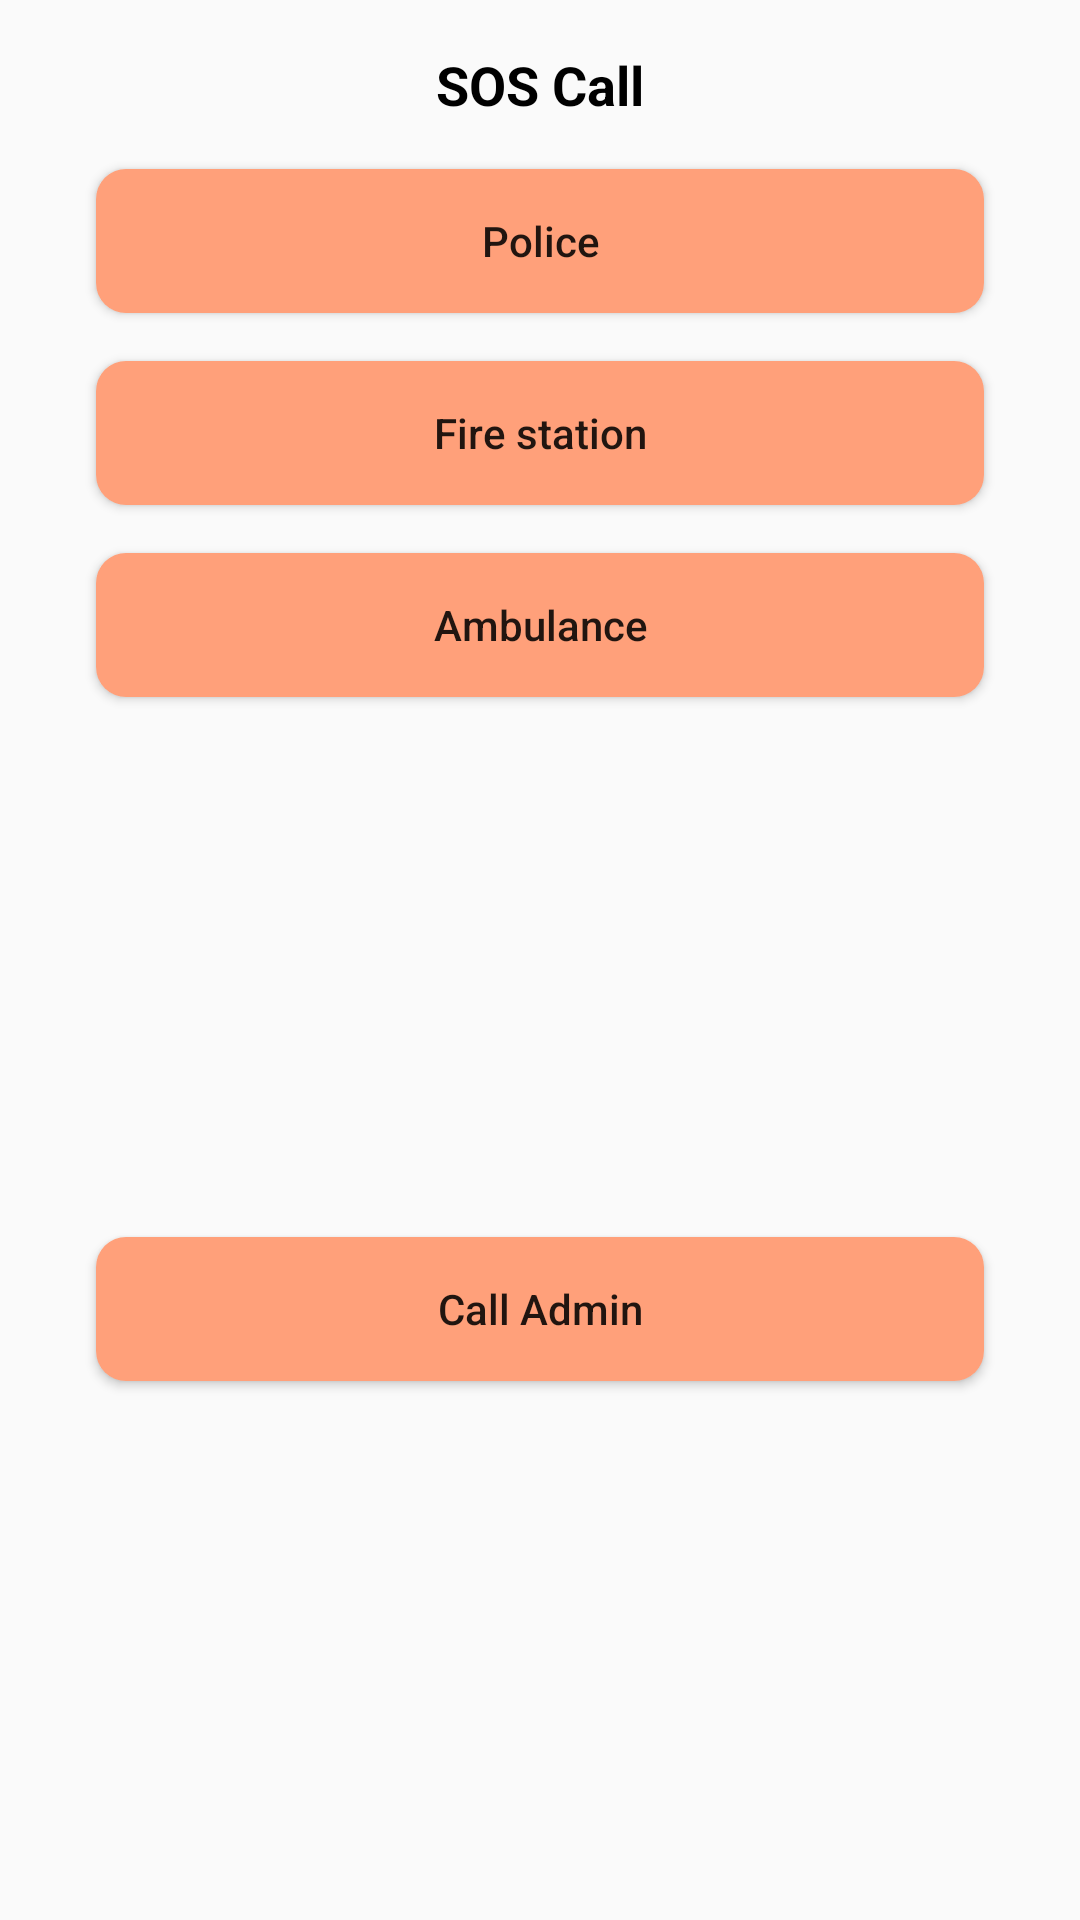

Produce the Android XML layout that renders to this screen, including the resource entries it uses.
<!-- AndroidManifest.xml: application theme Theme.CICDriver -->
<!-- res/layout/sos_layout.xml -->
<?xml version="1.0" encoding="utf-8"?>
<androidx.constraintlayout.widget.ConstraintLayout
    xmlns:android="http://schemas.android.com/apk/res/android"
    xmlns:app="http://schemas.android.com/apk/res-auto"
    xmlns:tools="http://schemas.android.com/tools"
    android:layout_width="350dp"
    android:layout_gravity="center"
    android:layout_height="wrap_content">

    <TextView
        android:id="@+id/textView5"
        android:layout_width="wrap_content"
        android:layout_height="wrap_content"
        android:layout_marginStart="16dp"
        android:layout_marginTop="16dp"
        android:layout_marginEnd="16dp"
        android:text="@string/sos_call"
        android:textAlignment="center"
        android:textColor="@color/black"
        android:textSize="18sp"
        android:textStyle="bold"
        app:layout_constraintEnd_toEndOf="parent"
        app:layout_constraintStart_toStartOf="parent"
        app:layout_constraintTop_toTopOf="parent" />

    <Button
        android:id="@+id/police_btn"
        android:layout_width="0dp"
        android:layout_height="wrap_content"
        android:layout_marginStart="32dp"
        android:layout_marginTop="16dp"
        android:layout_marginEnd="32dp"
        android:text="@string/police"
        android:textAllCaps="false"
        android:background="@drawable/rect_round_primary_color"
        app:layout_constraintEnd_toEndOf="parent"
        app:layout_constraintStart_toStartOf="parent"
        app:layout_constraintTop_toBottomOf="@+id/textView5" />

    <Button
        android:id="@+id/fireStation_btn"
        android:layout_width="0dp"
        android:layout_height="wrap_content"
        android:layout_marginStart="32dp"
        android:layout_marginTop="16dp"
        android:layout_marginEnd="32dp"
        android:text="@string/fire_station"
        android:textAllCaps="false"
        android:background="@drawable/rect_round_primary_color"
        app:layout_constraintEnd_toEndOf="parent"
        app:layout_constraintStart_toStartOf="parent"
        app:layout_constraintTop_toBottomOf="@+id/police_btn" />

    <Button
        android:id="@+id/ambulance_btn"
        android:layout_width="0dp"
        android:layout_height="wrap_content"
        android:layout_marginStart="32dp"
        android:layout_marginTop="16dp"
        android:layout_marginEnd="32dp"
        android:layout_marginBottom="16dp"
        android:text="@string/ambulance"
        android:textAllCaps="false"
        android:background="@drawable/rect_round_primary_color"
        app:layout_constraintEnd_toEndOf="parent"
        app:layout_constraintStart_toStartOf="parent"
        app:layout_constraintTop_toBottomOf="@+id/fireStation_btn" />

    <Button
        android:id="@+id/admin_btn"
        android:layout_width="0dp"
        android:layout_height="wrap_content"
        android:layout_marginStart="32dp"
        android:layout_marginTop="16dp"
        android:layout_marginEnd="32dp"
        android:layout_marginBottom="16dp"
        android:text="@string/call_admin"
        android:textAllCaps="false"
        android:background="@drawable/rect_round_primary_color"
        app:layout_constraintBottom_toBottomOf="parent"
        app:layout_constraintEnd_toEndOf="parent"
        app:layout_constraintStart_toStartOf="parent"
        app:layout_constraintTop_toBottomOf="@+id/ambulance_btn" />

    <ImageView
        android:id="@+id/close_img"
        android:layout_width="wrap_content"
        android:layout_height="wrap_content"
        android:layout_marginTop="16dp"
        android:layout_marginEnd="16dp"
        app:layout_constraintEnd_toEndOf="parent"
        app:layout_constraintTop_toTopOf="parent"
        app:srcCompat="@drawable/ic_baseline_close_24" />

</androidx.constraintlayout.widget.ConstraintLayout>
<!-- resources referenced by this layout -->
<resources>
  <color name="black">#FF000000</color>
  <!-- drawable rect_round_primary_color (drawable) -->
  <?xml version="1.0" encoding="utf-8"?>
  <shape xmlns:android="http://schemas.android.com/apk/res/android">
      <solid android:color="@color/light_salmon" />
      <corners
          android:topLeftRadius="10dp"
          android:topRightRadius="10dp"
          android:bottomLeftRadius="10dp"
          android:bottomRightRadius="10dp"
          />
  </shape>
  <string name="ambulance">Ambulance</string>
  <string name="call_admin">Call Admin</string>
  <string name="fire_station">Fire station</string>
  <string name="police">Police</string>
  <string name="sos_call">SOS Call</string>
  <style name="Theme.CICDriver" parent="Theme.AppCompat.Light.DarkActionBar">
          
          <item name="colorPrimary">@color/light_salmon</item>
          <item name="colorPrimaryVariant">@color/salmon</item>
          <item name="colorOnPrimary">@color/white</item>
          
          <item name="colorSecondary">@color/light_salmon</item>
          <item name="colorSecondaryVariant">@color/salmon</item>
          <item name="colorOnSecondary">@color/black</item>
          
          <item name="android:statusBarColor" tools:targetApi="l">?attr/colorPrimaryVariant</item>
          
      </style>
  <color name="light_salmon">#FFA07A</color>
  <color name="salmon">#FA8072</color>
  <color name="white">#FFFFFFFF</color>
</resources>
